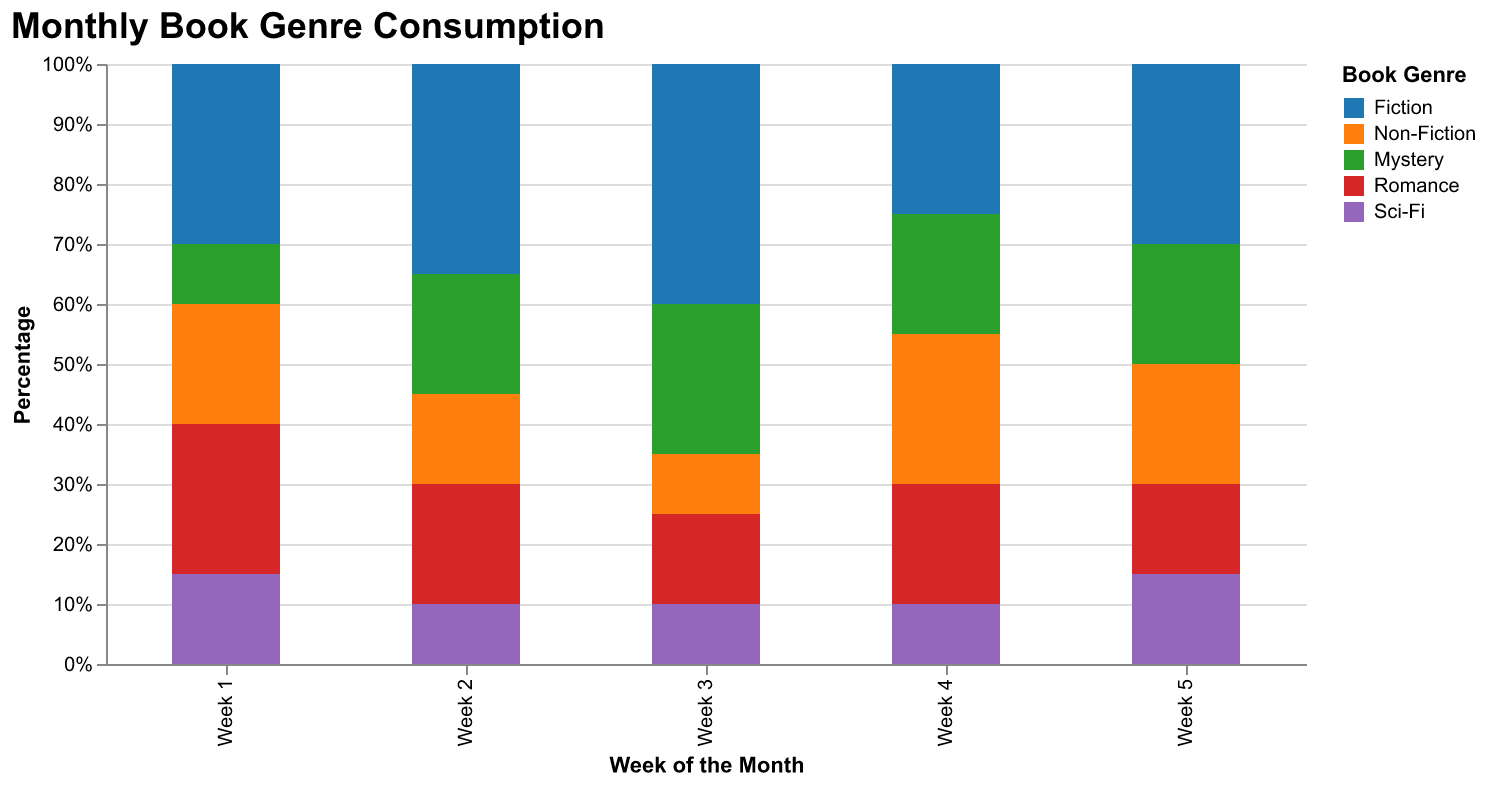

The file beside this chart, header and first rows:
Day, Fiction, Non-Fiction, Mystery, Romance, Sci-Fi
Week 1, 30, 20, 10, 25, 15
Week 2, 35, 15, 20, 20, 10
Week 3, 40, 10, 25, 15, 10
Week 4, 25, 25, 20, 20, 10
Week 5, 30, 20, 20, 15, 15
